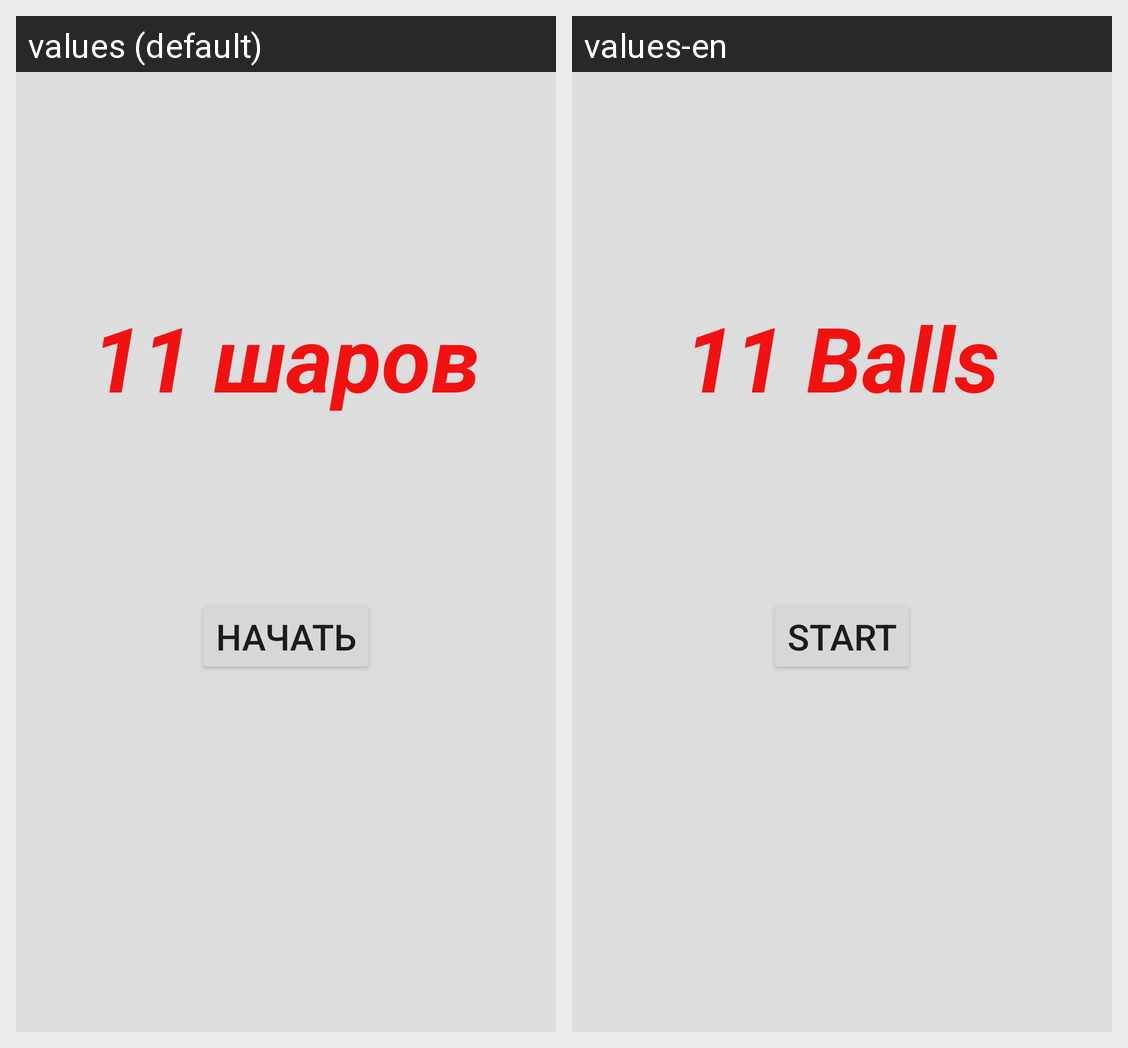

The Android screen above is rendered under two locales of the same app. Produce the string resources it draws, with the default and per-locale values.
Android screen res/layout/fragment_start.xml rendered under 2 locales, left to right: values (default), values-en. Device: Nexus 5 (rendered at 1080×1920; each locale shown at half size, 540×960, under a caption strip naming it); theme Theme.ElevenBalls.
Strings drawn on this screen, with the default value and each locale's value (text and hints the layout hard-codes, and strings that could not be matched under every locale, appear in the picture but are not listed):

name_game
  values: 11 шаров
  values-en: 11 Balls

start
  values: Начать
  values-en: Start
